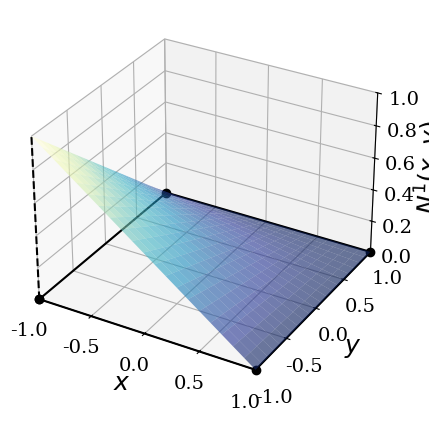

Here is the Python script that generated this plot: (Note: this script raises an exception after producing the figure.)
# -*- coding: utf-8 -*-
"""
Plot the interpolation functions for a 4-node isoparametric
element.

[redacted]
"""
from __future__ import division
import numpy as np
import matplotlib.pyplot as plt
from mpl_toolkits.mplot3d import Axes3D
from matplotlib import rcParams
import seaborn
rcParams['font.family'] = 'serif'
rcParams['font.size'] = 14

def make_plot(x, y, N):
    x_cords = [-1, 1, 1, -1]
    y_cords = [-1, -1, 1, 1]
    fig = plt.figure(figsize=(8, 5))
    ax = fig.add_subplot(111, projection='3d')
    ax.plot([-1, 1, 1, -1, -1], [-1, -1, 1, 1, -1], "-ko", zorder=-10)
    ax.plot([x_cords[cont-1], x_cords[cont-1]],
            [y_cords[cont-1], y_cords[cont-1]], [0, 1], "--k", zorder=-10)
    ax.plot_surface(x, y, N, cstride=1, rstride=1, cmap="YlGnBu_r",
                alpha=0.6, lw=0.5, zorder=3)
    ax.view_init(azim=-60, elev=30)
    ax.set_xlabel(r"$x$", fontsize=18)
    ax.set_ylabel(r"$y$", fontsize=18)
    ax.set_zlabel(r"$N^%i(x, y)$"%cont, fontsize=18)
    ax.set_xlim(-1, 1)
    ax.set_ylim(-1, 1)
    ax.set_zlim(0, 1)
    plt.savefig("../../img/TheFEM/shape_func-4-nodes-%i.pdf"%cont,
                bbox_inches="tight", pad_inches=0.1, transparent=True)


x, y = np.mgrid[-1:1:21j, -1:1:21j]
N1 = 0.25*(1 - x)*(1 - y)
N2 = 0.25*(1 + x)*(1 - y)
N3 = 0.25*(1 + x)*(1 + y)
N4 = 0.25*(1 - x)*(1 + y)
cont = 0
for N in [N1, N2, N3, N4]:
    cont = cont + 1
    make_plot(x, y, N)    

plt.show()